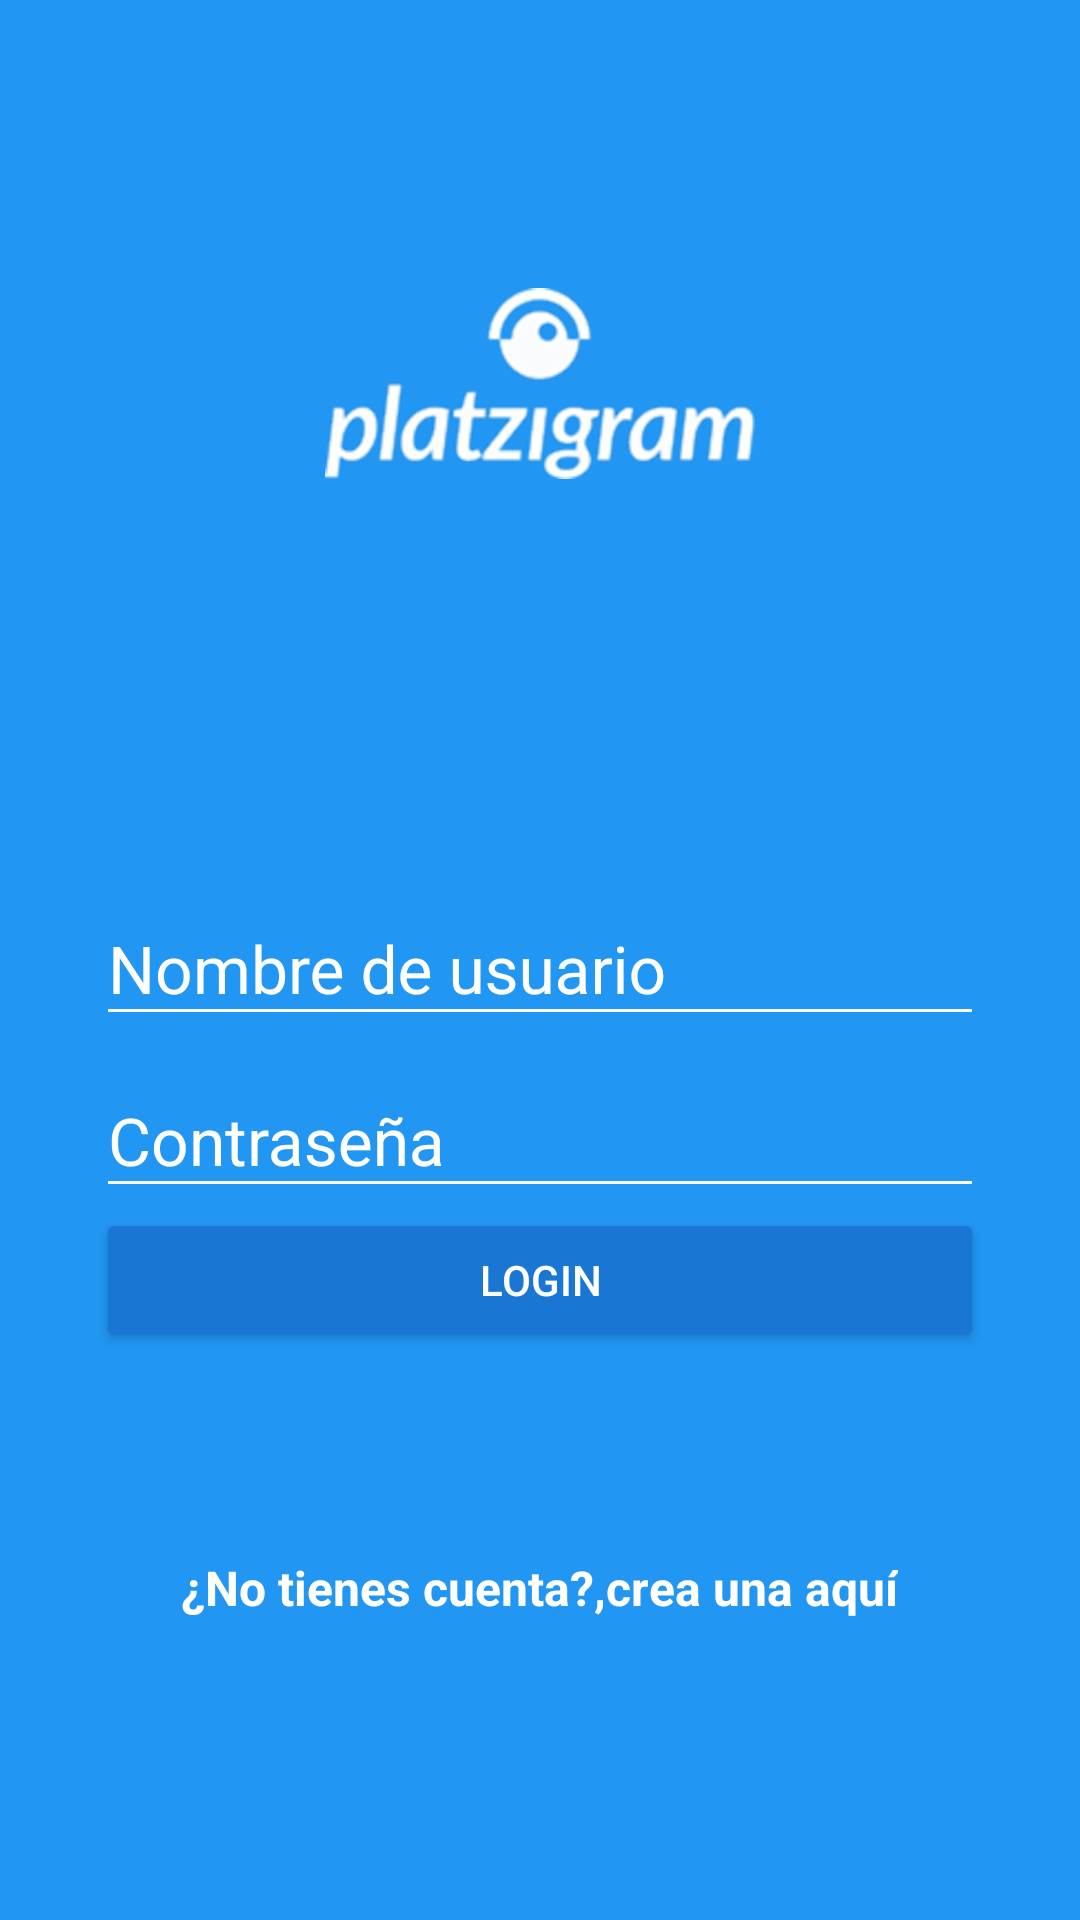

Reconstruct the res/layout file that produces this screen, plus the resources it refers to.
<!-- AndroidManifest.xml: application theme App_Theme -->
<!-- res/layout/activity_login.xml -->
<?xml version="1.0" encoding="utf-8"?>
<android.support.design.widget.CoordinatorLayout xmlns:android="http://schemas.android.com/apk/res/android"
    xmlns:app="http://schemas.android.com/apk/res-auto"
    xmlns:tools="http://schemas.android.com/tools"
    android:layout_width="match_parent"
    android:layout_height="match_parent"
    android:background="@color/colorPrimary"
    tools:context=".LoginActivity">

    <LinearLayout
        android:layout_width="match_parent"
        android:layout_height="match_parent"
        android:orientation="vertical"
        android:weightSum="100">

        <RelativeLayout
            android:layout_width="match_parent"
            android:layout_height="0dp"
            android:layout_weight="40">

            <ImageView
                android:id="@+id/logo"
                android:layout_width="wrap_content"
                android:layout_height="wrap_content"
                android:layout_centerInParent="true"
                android:background="@drawable/platzigram" />

        </RelativeLayout>

        <ScrollView
            android:layout_width="match_parent"
            android:layout_height="0dp"
            android:layout_weight="60"
            android:fillViewport="true">

            <LinearLayout
                android:layout_width="match_parent"
                android:layout_height="0dp"
                android:orientation="vertical"
                android:padding="@dimen/padding_horizontal_login">

                <android.support.design.widget.TextInputLayout
                    android:layout_width="match_parent"
                    android:layout_height="wrap_content"
                    android:theme="@style/editTextWhite">

                    <android.support.design.widget.TextInputEditText
                        android:id="@+id/username"
                        android:layout_width="match_parent"
                        android:layout_height="wrap_content"
                        android:hint="@string/hint_username" />

                </android.support.design.widget.TextInputLayout>

                <android.support.design.widget.TextInputLayout
                    android:layout_width="match_parent"
                    android:layout_height="wrap_content"
                    android:theme="@style/editTextWhite">

                    <android.support.design.widget.TextInputEditText
                        android:id="@+id/password"
                        android:layout_width="match_parent"
                        android:layout_height="wrap_content"
                        android:hint="@string/hint_password"
                        android:inputType="textPassword" />

                </android.support.design.widget.TextInputLayout>

                <Button
                    android:id="@+id/login"
                    android:layout_width="match_parent"
                    android:layout_height="wrap_content"
                    android:text="@string/text_button_login"
                    android:theme="@style/RaisedButtonDark" />

                <RelativeLayout
                    android:layout_width="match_parent"
                    android:layout_height="match_parent"
                    android:gravity="center">

                    <TextView
                        android:id="@+id/dontHaveAccount"
                        android:layout_width="wrap_content"
                        android:layout_height="wrap_content"
                        android:text="@string/dont_have_account"
                        android:textColor="@color/colorWhite"
                        android:textStyle="bold"
                        android:textSize="@dimen/textsize_donthaveaccount"/>

                    <TextView
                        android:id="@+id/createAccount"
                        android:layout_width="wrap_content"
                        android:layout_height="wrap_content"
                        android:text="@string/create_here"
                        android:textColor="@color/colorWhite"
                        android:textStyle="bold"
                        android:textSize="@dimen/textsize_donthaveaccount"
                        android:layout_toRightOf="@id/dontHaveAccount"/>

                </RelativeLayout>

            </LinearLayout>

        </ScrollView>

    </LinearLayout>

</android.support.design.widget.CoordinatorLayout>
<!-- resources referenced by this layout -->
<resources>
  <color name="colorPrimary">#2196F3</color>
  <color name="colorWhite">#fff</color>
  <dimen name="padding_horizontal_login">32dp</dimen>
  <dimen name="textsize_donthaveaccount">16dp</dimen>
  <!-- drawable platzigram: png bitmap (drawable-hdpi, 17066 bytes) -->
  <string name="create_here">crea una aquí</string>
  <string name="dont_have_account">¿No tienes cuenta?, </string>
  <string name="hint_password">Contraseña</string>
  <string name="hint_username">Nombre de usuario</string>
  <string name="text_button_login">Login</string>
  <style name="RaisedButtonDark" parent="Theme.AppCompat.Light">
          <item name="colorButtonNormal">@color/colorPrimaryDark</item>
          <item name="colorControlHighlight">@color/colorPrimary</item>
          <item name="android:textColor">@android:color/white</item>
      </style>
  <style name="editTextWhite" parent="TextAppearance.AppCompat">
          <item name="android:textColorHint">@color/colorWhite</item>
          <item name="android:textSize">@dimen/editText_textSize_login</item>
          <item name="android:textColorPrimary">@color/colorWhite</item>
          <item name="colorAccent">@color/colorWhite</item>
          <item name="colorControlNormal">@color/colorWhite</item>
          <item name="colorControlActivated">@color/colorWhite</item>
      </style>
  <style name="App_Theme" parent="Theme.AppCompat.Light.NoActionBar">
          
          <item name="colorPrimary">@color/colorPrimary</item>
          <item name="colorPrimaryDark">@color/colorPrimaryDark</item>
          <item name="colorAccent">@color/colorAccent</item>
      </style>
  <color name="colorPrimaryDark">#1976D2</color>
  <dimen name="editText_textSize_login">22sp</dimen>
  <color name="colorAccent">#FF4081</color>
</resources>
